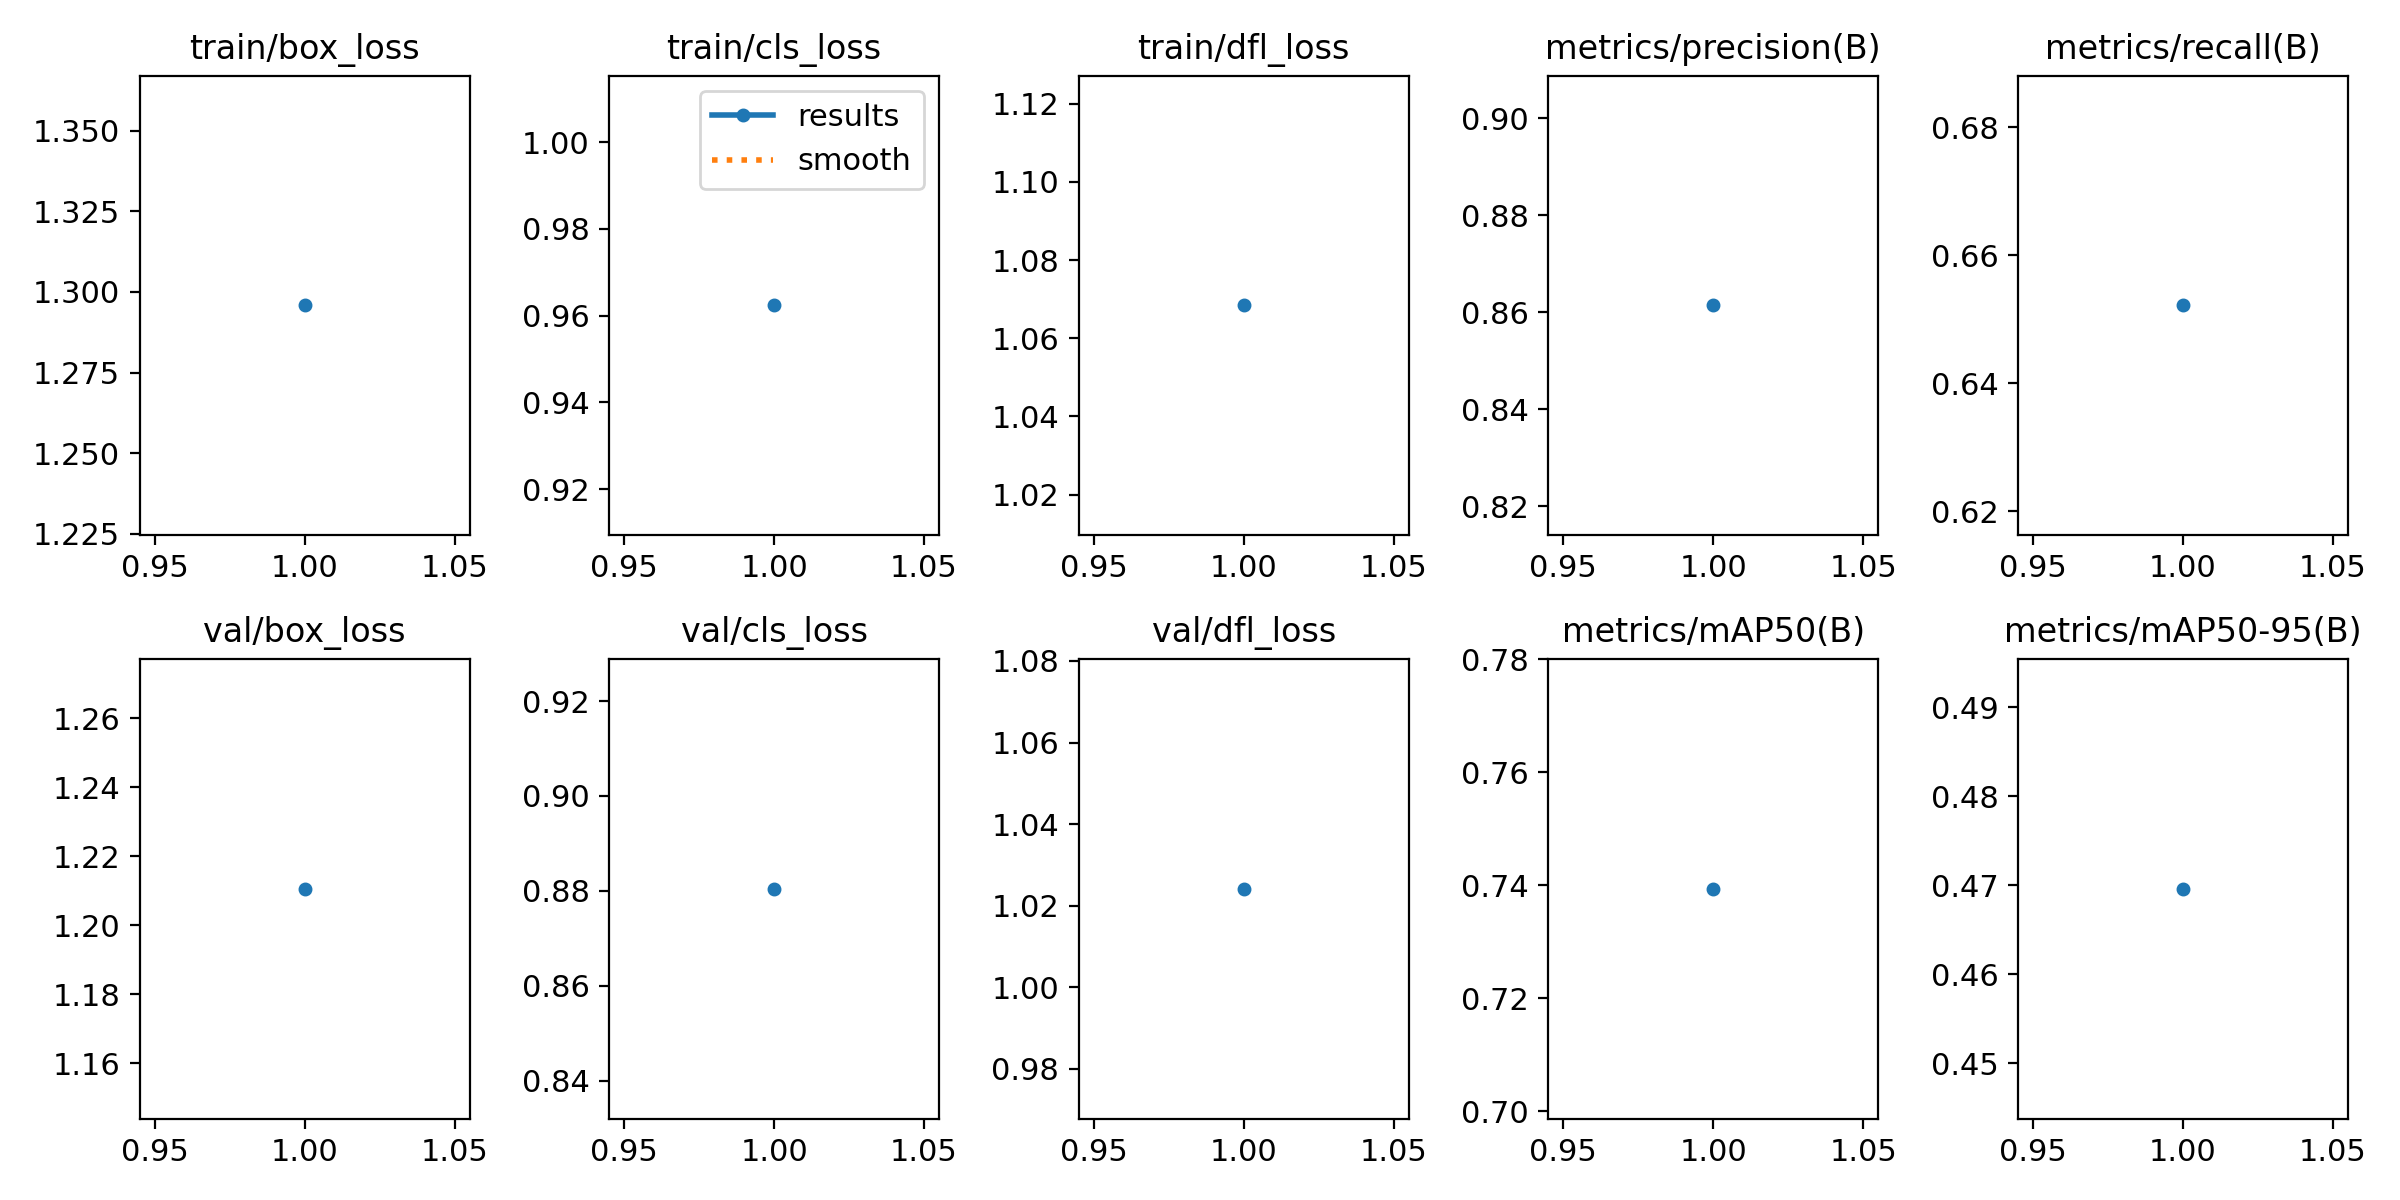

Values plotted in this chart, from the file beside it:
epoch, time, train/box_loss, train/cls_loss, train/dfl_loss, metrics/precision(B), metrics/recall(B), metrics/mAP50(B), metrics/mAP50-95(B), val/box_loss, val/cls_loss, val/dfl_loss, lr/pg0, lr/pg1, lr/pg2
1, 4.989, 1.296, 0.9624, 1.068, 0.8615, 0.6522, 0.7393, 0.4696, 1.21, 0.8804, 1.024, 0, 0, 0
